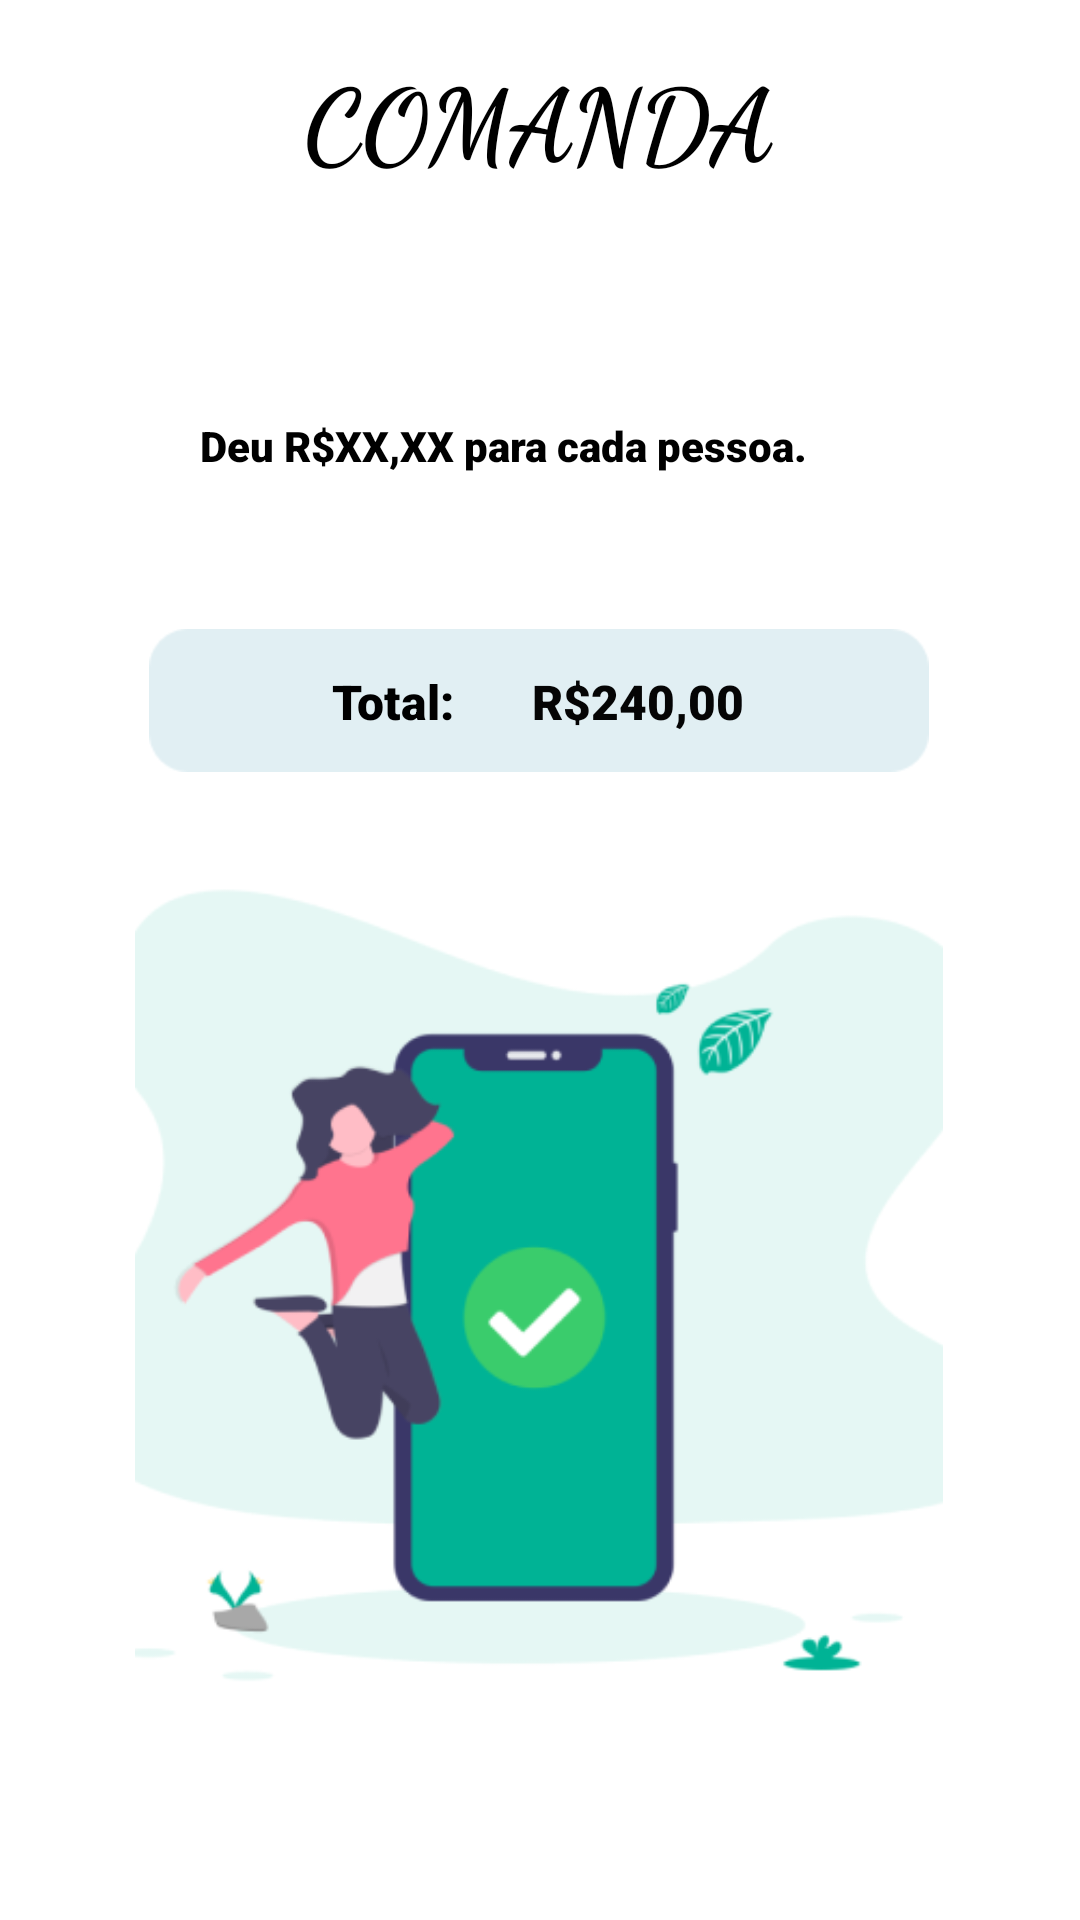

Android layout source for this screen:
<!-- AndroidManifest.xml: application theme Theme.Botequeiros -->
<!-- res/layout/activity_comanda.xml -->
<?xml version="1.0" encoding="utf-8"?>
<androidx.constraintlayout.widget.ConstraintLayout xmlns:android="http://schemas.android.com/apk/res/android"
    xmlns:app="http://schemas.android.com/apk/res-auto"
    xmlns:tools="http://schemas.android.com/tools"
    android:layout_width="match_parent"
    android:layout_height="match_parent"
    tools:context=".Comanda">


    <TextView
        android:id="@+id/textView11"
        android:layout_width="wrap_content"
        android:layout_height="wrap_content"
        android:layout_marginTop="16dp"
        android:fontFamily="cursive"
        android:text="COMANDA"
        android:textColor="#000000"
        android:textSize="34sp"
        android:textStyle="bold"
        android:typeface="normal"
        app:layout_constraintEnd_toEndOf="parent"
        app:layout_constraintHorizontal_bias="0.498"
        app:layout_constraintStart_toStartOf="parent"
        app:layout_constraintTop_toTopOf="parent" />

    <TextView
        android:id="@+id/txt_divisao"
        android:layout_width="227dp"
        android:layout_height="24dp"
        android:layout_marginTop="76dp"
        android:fontFamily="sans-serif-black"
        android:text="Deu R$XX,XX para cada pessoa."
        android:textColor="#000000"
        android:textStyle="bold"
        app:layout_constraintEnd_toEndOf="parent"
        app:layout_constraintStart_toStartOf="parent"
        app:layout_constraintTop_toBottomOf="@+id/textView11" />

    <ImageView
        android:id="@+id/imageView"
        android:layout_width="288dp"
        android:layout_height="309dp"
        android:layout_marginBottom="4dp"
        app:layout_constraintBottom_toBottomOf="parent"
        app:layout_constraintEnd_toEndOf="parent"
        app:layout_constraintHorizontal_bias="0.495"
        app:layout_constraintStart_toStartOf="parent"
        app:layout_constraintTop_toBottomOf="@+id/imageView2"
        app:srcCompat="@drawable/concluido" />

    <ImageView
        android:id="@+id/imageView2"
        android:layout_width="260dp"
        android:layout_height="53dp"
        android:layout_marginTop="44dp"
        app:layout_constraintEnd_toEndOf="parent"
        app:layout_constraintHorizontal_bias="0.496"
        app:layout_constraintStart_toStartOf="parent"
        app:layout_constraintTop_toBottomOf="@+id/txt_divisao"
        app:srcCompat="@drawable/retangle" />

    <TextView
        android:id="@+id/txt_total"
        android:layout_width="wrap_content"
        android:layout_height="wrap_content"
        android:layout_marginTop="60dp"
        android:layout_marginEnd="112dp"
        android:fontFamily="sans-serif-black"
        android:text="R$240,00"
        android:textColor="#050505"
        android:textSize="16sp"
        android:textStyle="bold"
        app:circularflow_defaultRadius="10dp"
        app:layout_constraintCircleRadius="15dp"
        app:layout_constraintEnd_toEndOf="parent"
        app:layout_constraintTop_toBottomOf="@+id/txt_divisao"
        tools:circularflow_defaultRadius="10dp" />

    <TextView
        android:id="@+id/txt_resultado"
        android:layout_width="wrap_content"
        android:layout_height="wrap_content"
        android:layout_marginStart="96dp"
        android:layout_marginTop="60dp"
        android:fontFamily="sans-serif-black"
        android:text="Total:"
        android:textColor="#000000"
        android:textSize="16sp"
        android:textStyle="bold"
        app:layout_constraintEnd_toStartOf="@+id/txt_total"
        app:layout_constraintHorizontal_bias="0.361"
        app:layout_constraintStart_toStartOf="parent"
        app:layout_constraintTop_toBottomOf="@+id/txt_divisao" />
</androidx.constraintlayout.widget.ConstraintLayout>
<!-- resources referenced by this layout -->
<resources>
  <!-- drawable concluido: png bitmap (drawable, 28423 bytes) -->
  <!-- drawable retangle: png bitmap (drawable, 1135 bytes) -->
  <style name="Theme.Botequeiros" parent="Theme.MaterialComponents.DayNight.DarkActionBar">
          
          <item name="colorPrimary">@color/purple_500</item>
          <item name="colorPrimaryVariant">@color/purple_700</item>
          <item name="colorOnPrimary">@color/white</item>
          
          <item name="colorSecondary">@color/teal_200</item>
          <item name="colorSecondaryVariant">@color/teal_700</item>
          <item name="colorOnSecondary">@color/black</item>
          
          <item name="android:statusBarColor" tools:targetApi="l">?attr/colorPrimaryVariant</item>
          
      </style>
  <!-- not gathered from this repository: default colours our renderer supplied (Android Studio template values) -->
  <color name="purple_500">#FF6200EE</color>
  <color name="purple_700">#FF3700B3</color>
  <color name="teal_200">#FF03DAC5</color>
  <color name="teal_700">#FF018786</color>
  <color name="black">#FF000000</color>
  <color name="white">#FFFFFFFF</color>
</resources>
